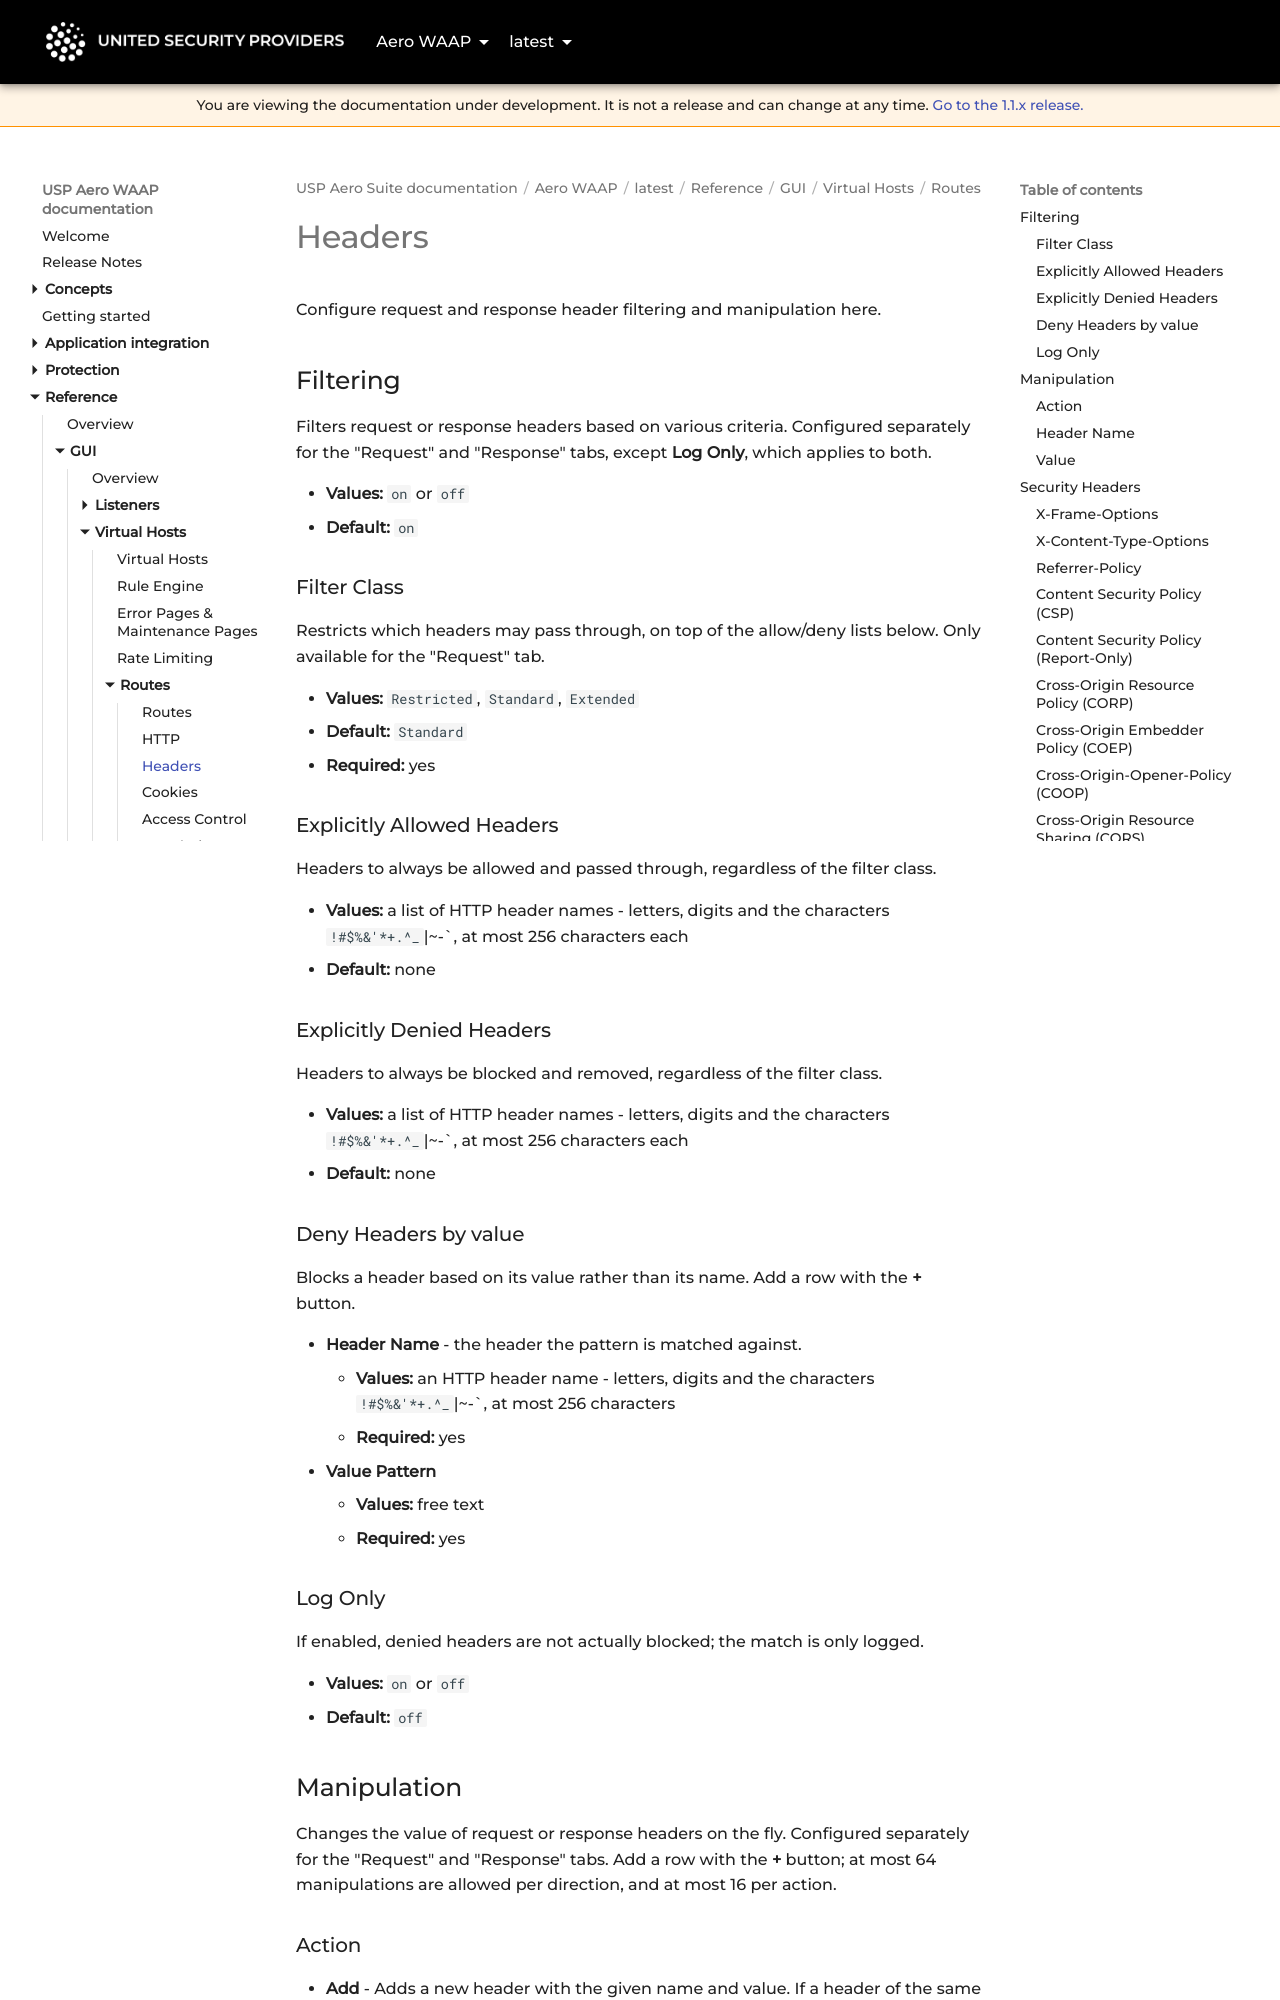

repository: united-security-providers/usp-aero · page: waap/latest/reference/gui/vhosts/routes/headers/index.html · generator: mkdocs

---
title: "Headers"
weight: 30
---

# Headers

Configure request and response header filtering and manipulation here.

## Filtering {#enabled}

Filters request or response headers based on various criteria. Configured separately for the
"Request" and "Response" tabs, except **Log Only**, which applies to both.

- **Values:** `on` or `off`
- **Default:** `on`

### Filter Class {#allowClass}

Restricts which headers may pass through, on top of the allow/deny lists below. Only available for
the "Request" tab.

- **Values:** `Restricted`, `Standard`, `Extended`
- **Default:** `Standard`
- **Required:** yes

### Explicitly Allowed Headers {#allowedHeaders}

Headers to always be allowed and passed through, regardless of the filter class.

- **Values:** a list of HTTP header names - letters, digits and the characters
  `!#$%&'*+.^_`|~-`, at most 256 characters each
- **Default:** none

### Explicitly Denied Headers {#deniedHeaders}

Headers to always be blocked and removed, regardless of the filter class.

- **Values:** a list of HTTP header names - letters, digits and the characters
  `!#$%&'*+.^_`|~-`, at most 256 characters each
- **Default:** none

### Deny Headers by value {#denyPatterns}

Blocks a header based on its value rather than its name. Add a row with the **+** button.

- **Header Name** - the header the pattern is matched against.
  - **Values:** an HTTP header name - letters, digits and the characters `!#$%&'*+.^_`|~-`,
    at most 256 characters
  - **Required:** yes
- **Value Pattern**
  - **Values:** free text
  - **Required:** yes

### Log Only {#logOnly}

If enabled, denied headers are not actually blocked; the match is only logged.

- **Values:** `on` or `off`
- **Default:** `off`

## Manipulation

Changes the value of request or response headers on the fly. Configured separately for the
"Request" and "Response" tabs. Add a row with the **+** button; at most 64 manipulations are
allowed per direction, and at most 16 per action.
